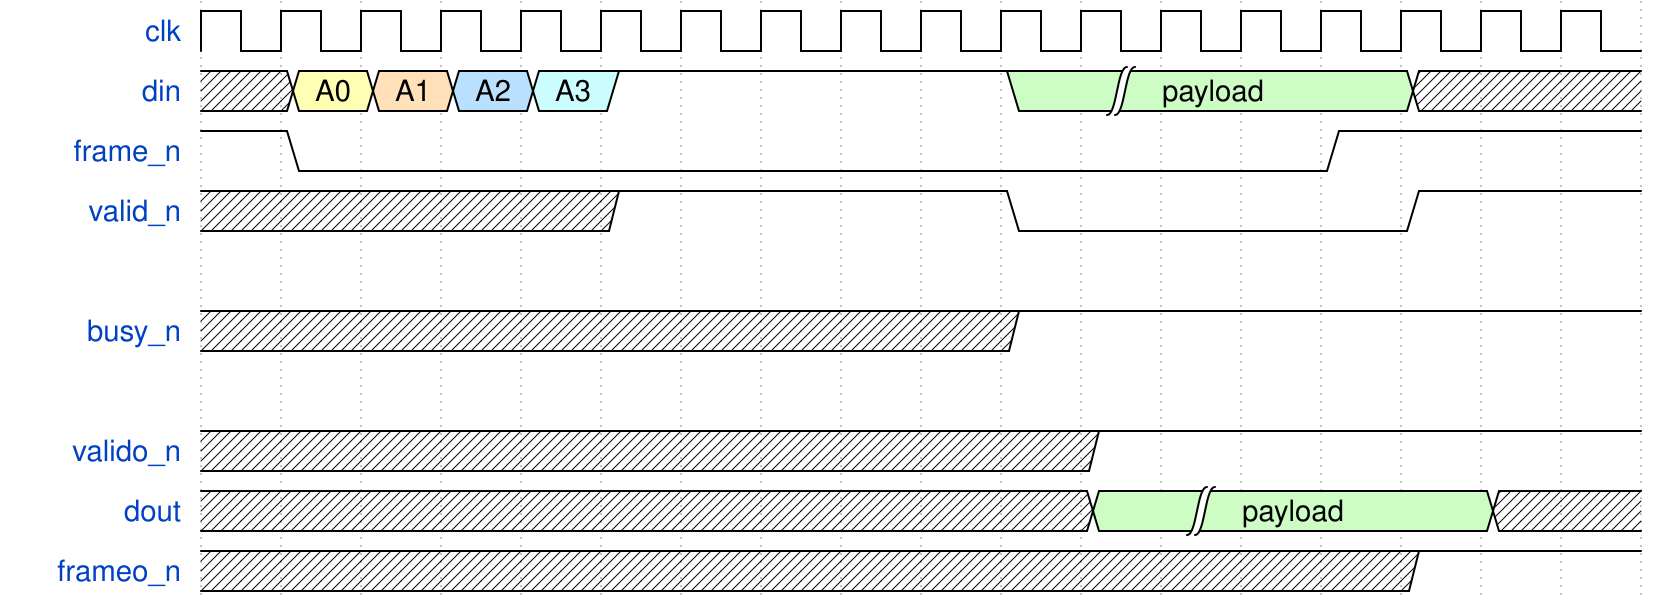

Here is a digital timing diagram. Give the WaveJSON source that produces it.

{signal: [
  {name: 'clk', wave: 'p.................'},
  {name: 'din', wave: 'x34561....7|...x..', data:['A0', 'A1', 'A2', 'A3','payload']},
  {name: 'frame_n', wave: '10............1...'},
  {name: 'valid_n', wave: 'x....1....0....1..'},
  
  {},
  {name: 'busy_n', wave: 'x.........1.......'},
  {},
  
  {name: 'valido_n', wave: 'x..........1......'},
  {name: 'dout', wave: 'x..........7|...x.',data:['payload']},
  {name: 'frameo_n', wave: 'x..............1..'},

]}
